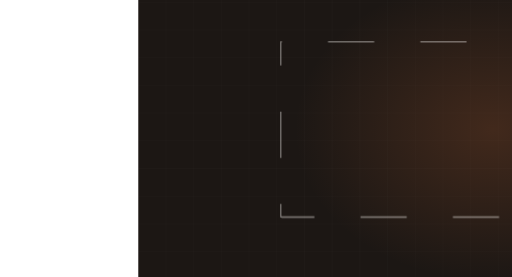
t = 0.00 s
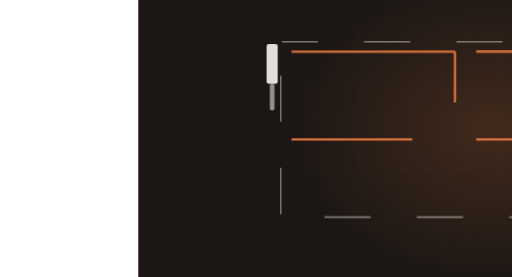
t = 1.66 s
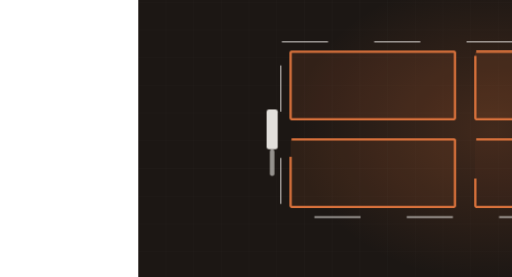
t = 3.40 s
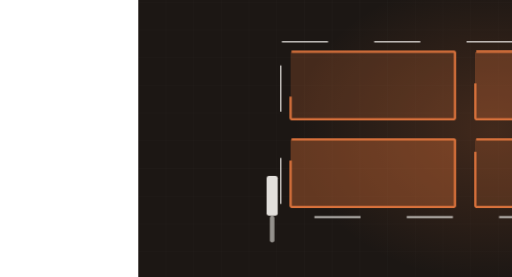
t = 4.99 s
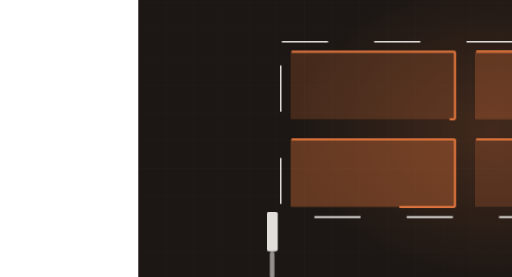
t = 6.83 s
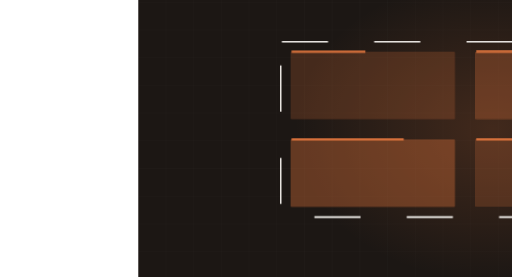
t = 8.37 s

The animated SVG that drew these frames (rendered in a browser with its animation timeline set to each time). Animation: 4 CSS @keyframes rules; frames cover the first 8.37 s, repeats indefinitely.

<svg xmlns="http://www.w3.org/2000/svg" viewBox="-300 175 1110 600" width="1110" height="600" preserveAspectRatio="xMidYMid slice" role="img" aria-label="Panelled wall with trim being cut in"><defs><radialGradient id="glow"><stop offset="0%" stop-color="#d9723c" stop-opacity=".20"/><stop offset="100%" stop-color="#d9723c" stop-opacity="0"/></radialGradient></defs><style>.dw2{stroke-dasharray:100;stroke-dashoffset:100;animation:dw 10.24s ease-in-out infinite}@keyframes dw{0%{stroke-dashoffset:100}24%{stroke-dashoffset:0}84%{stroke-dashoffset:0;opacity:1}95%{stroke-dashoffset:0;opacity:0}100%{stroke-dashoffset:100;opacity:0}}.cut{animation:ct 10.24s ease-in-out infinite}@keyframes ct{0%{stroke-dashoffset:var(--per);opacity:0}6%{opacity:1}34%{stroke-dashoffset:0}86%{opacity:1}96%,100%{opacity:0}}.fld{opacity:0;animation:fd 10.24s ease-in-out infinite}@keyframes fd{0%,14%{opacity:0}40%{opacity:1}86%{opacity:1}96%,100%{opacity:0}}.brush{animation:bs 10.24s ease-in-out infinite;opacity:0}@keyframes bs{0%{transform:translateY(0);opacity:0}8%{opacity:1}70%{transform:translateY(410px);opacity:1}82%,100%{opacity:0}}@media (prefers-reduced-motion: reduce){*{animation:none!important}.dw{stroke-dashoffset:0!important}[class]{opacity:1!important}}</style><rect width="1200" height="900" fill="#1c1714"/><line x1="0" y1="0" x2="0" y2="900" stroke="#f8f5f1" stroke-width="1" opacity=".028"/><line x1="60" y1="0" x2="60" y2="900" stroke="#f8f5f1" stroke-width="1" opacity=".028"/><line x1="120" y1="0" x2="120" y2="900" stroke="#f8f5f1" stroke-width="1" opacity=".028"/><line x1="180" y1="0" x2="180" y2="900" stroke="#f8f5f1" stroke-width="1" opacity=".028"/><line x1="240" y1="0" x2="240" y2="900" stroke="#f8f5f1" stroke-width="1" opacity=".028"/><line x1="300" y1="0" x2="300" y2="900" stroke="#f8f5f1" stroke-width="1" opacity=".028"/><line x1="360" y1="0" x2="360" y2="900" stroke="#f8f5f1" stroke-width="1" opacity=".028"/><line x1="420" y1="0" x2="420" y2="900" stroke="#f8f5f1" stroke-width="1" opacity=".028"/><line x1="480" y1="0" x2="480" y2="900" stroke="#f8f5f1" stroke-width="1" opacity=".028"/><line x1="540" y1="0" x2="540" y2="900" stroke="#f8f5f1" stroke-width="1" opacity=".028"/><line x1="600" y1="0" x2="600" y2="900" stroke="#f8f5f1" stroke-width="1" opacity=".028"/><line x1="660" y1="0" x2="660" y2="900" stroke="#f8f5f1" stroke-width="1" opacity=".028"/><line x1="720" y1="0" x2="720" y2="900" stroke="#f8f5f1" stroke-width="1" opacity=".028"/><line x1="780" y1="0" x2="780" y2="900" stroke="#f8f5f1" stroke-width="1" opacity=".028"/><line x1="840" y1="0" x2="840" y2="900" stroke="#f8f5f1" stroke-width="1" opacity=".028"/><line x1="900" y1="0" x2="900" y2="900" stroke="#f8f5f1" stroke-width="1" opacity=".028"/><line x1="960" y1="0" x2="960" y2="900" stroke="#f8f5f1" stroke-width="1" opacity=".028"/><line x1="1020" y1="0" x2="1020" y2="900" stroke="#f8f5f1" stroke-width="1" opacity=".028"/><line x1="1080" y1="0" x2="1080" y2="900" stroke="#f8f5f1" stroke-width="1" opacity=".028"/><line x1="1140" y1="0" x2="1140" y2="900" stroke="#f8f5f1" stroke-width="1" opacity=".028"/><line x1="1200" y1="0" x2="1200" y2="900" stroke="#f8f5f1" stroke-width="1" opacity=".028"/><line x1="0" y1="0" x2="1200" y2="0" stroke="#f8f5f1" stroke-width="1" opacity=".028"/><line x1="0" y1="60" x2="1200" y2="60" stroke="#f8f5f1" stroke-width="1" opacity=".028"/><line x1="0" y1="120" x2="1200" y2="120" stroke="#f8f5f1" stroke-width="1" opacity=".028"/><line x1="0" y1="180" x2="1200" y2="180" stroke="#f8f5f1" stroke-width="1" opacity=".028"/><line x1="0" y1="240" x2="1200" y2="240" stroke="#f8f5f1" stroke-width="1" opacity=".028"/><line x1="0" y1="300" x2="1200" y2="300" stroke="#f8f5f1" stroke-width="1" opacity=".028"/><line x1="0" y1="360" x2="1200" y2="360" stroke="#f8f5f1" stroke-width="1" opacity=".028"/><line x1="0" y1="420" x2="1200" y2="420" stroke="#f8f5f1" stroke-width="1" opacity=".028"/><line x1="0" y1="480" x2="1200" y2="480" stroke="#f8f5f1" stroke-width="1" opacity=".028"/><line x1="0" y1="540" x2="1200" y2="540" stroke="#f8f5f1" stroke-width="1" opacity=".028"/><line x1="0" y1="600" x2="1200" y2="600" stroke="#f8f5f1" stroke-width="1" opacity=".028"/><line x1="0" y1="660" x2="1200" y2="660" stroke="#f8f5f1" stroke-width="1" opacity=".028"/><line x1="0" y1="720" x2="1200" y2="720" stroke="#f8f5f1" stroke-width="1" opacity=".028"/><line x1="0" y1="780" x2="1200" y2="780" stroke="#f8f5f1" stroke-width="1" opacity=".028"/><line x1="0" y1="840" x2="1200" y2="840" stroke="#f8f5f1" stroke-width="1" opacity=".028"/><line x1="0" y1="900" x2="1200" y2="900" stroke="#f8f5f1" stroke-width="1" opacity=".028"/><ellipse cx="768" cy="455" rx="430" ry="330" fill="url(#glow)"/><rect class="dw2" x="308" y="265" width="800" height="380" fill="none" stroke="#f8f5f1" stroke-width="4" opacity=".40" rx="3"/><rect class="fld" x="330" y="287" width="356" height="146" rx="2" fill="#d9723c" fill-opacity="0.22" style="animation-delay:0.55s"/><rect class="cut" x="330" y="287" width="356" height="146" rx="2" fill="none" stroke="#d9723c" stroke-width="5" stroke-dasharray="1004" stroke-dashoffset="1004" style="animation-delay:0.00s;--per:1004"/><rect class="fld" x="730" y="287" width="356" height="146" rx="2" fill="#d9723c" fill-opacity="0.30" style="animation-delay:0.77s"/><rect class="cut" x="730" y="287" width="356" height="146" rx="2" fill="none" stroke="#d9723c" stroke-width="5" stroke-dasharray="1004" stroke-dashoffset="1004" style="animation-delay:0.22s;--per:1004"/><rect class="fld" x="330" y="477" width="356" height="146" rx="2" fill="#d9723c" fill-opacity="0.38" style="animation-delay:0.98s"/><rect class="cut" x="330" y="477" width="356" height="146" rx="2" fill="none" stroke="#d9723c" stroke-width="5" stroke-dasharray="1004" stroke-dashoffset="1004" style="animation-delay:0.43s;--per:1004"/><rect class="fld" x="730" y="477" width="356" height="146" rx="2" fill="#d9723c" fill-opacity="0.22" style="animation-delay:1.20s"/><rect class="cut" x="730" y="477" width="356" height="146" rx="2" fill="none" stroke="#d9723c" stroke-width="5" stroke-dasharray="1004" stroke-dashoffset="1004" style="animation-delay:0.65s;--per:1004"/><g class="brush"><rect x="278" y="225" width="24" height="86" rx="5" fill="#f8f5f1" opacity=".9"/><rect x="285" y="311" width="10" height="58" rx="5" fill="#f8f5f1" opacity=".55"/></g></svg>
